pico-8 play session: no input (idle)

[t = 1 s] idle ~1s (no d-pad/buttons)
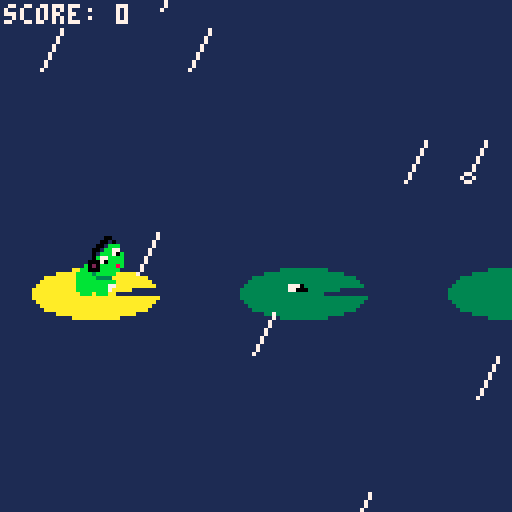
[t = 2 s] idle ~2s (no d-pad/buttons)
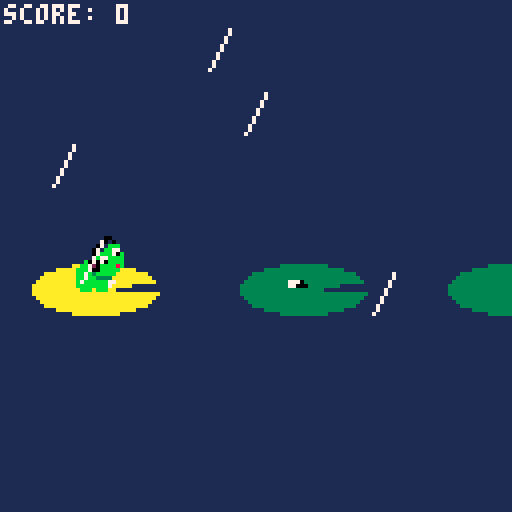
[t = 6 s] idle ~6s (no d-pad/buttons)
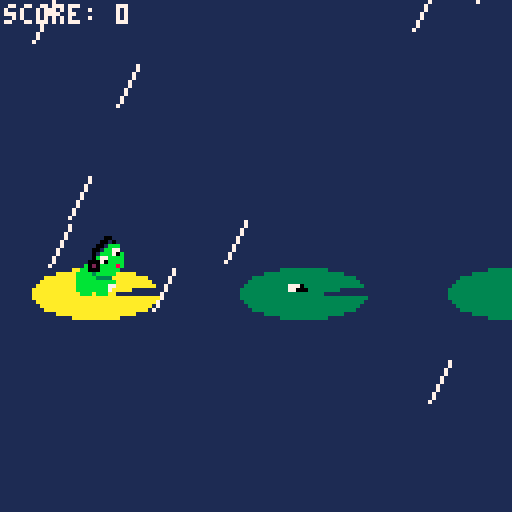
[t = 8 s] idle ~8s (no d-pad/buttons)
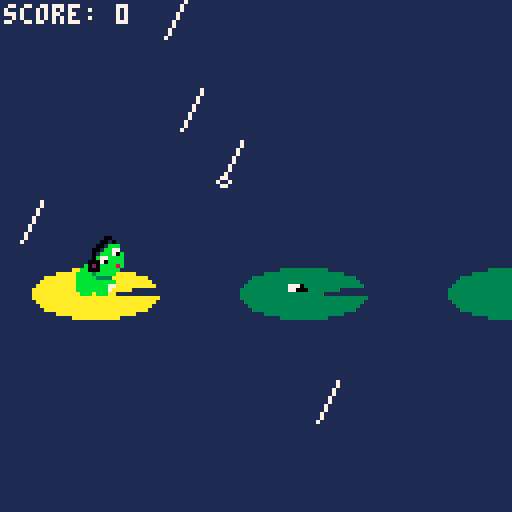

pico-8 cartridge
version 33
__lua__
-- rhythm frog
-- by 7th beat games


-- enable = enables devkit mode with mouse and keyboard
-- btn_emu = left,right,middle mouse buttons -> btn(X),btnヤま◆(O),btn(6)
-- ptr_lock = enable pointer lock
function mkb_init(enable, btn_emu, ptr_lock)
  -- pass args as bitfield into hardware register
  poke(0x5f2d,(enable   and 1 or 0)
             |(btn_emu  and 2 or 0)
             |(ptr_lock and 4 or 0))
end

function _init()
	mkb_init(true,true,false) -- enabled, with button emulation, locked
	music(0)
	resetgame()
end

function resetgame()
	-- reset vars
	camx = 40
	camy = 0
	tjump = -1
	frogx = 0
	frogy = 0
	deathx = 0
	deathy = 0
	bholdstart = 0 --timestamp (in beats) of when the beat started to hold. 0 if not holding
	cbhold = 0 -- clamped bhold
	hjump = 0
	currpad = 0
	lilypadsx = {}
	flyx = 0
	prevflyx = 0
	gameover = false
	intro = true
	won = false
	score = 0
	rainx = {}
	rainy = {}
	raint = {}
	rainspd = {}
	tperfect = 0
	combo = 0
	combobreak = false
	lastpad = 1
	


	distance = 0
	intro = true
	
	for i=1, #level do
		type = ord(level, i) - 48
		distnumber = ord(level_distances, i) - 48
		--0 means half beat, 1 means full beat, 2 means 1.5 beats
		--convert to those values:
		if distnumber == 0 then distbeat = 0.5 end
		if distnumber == 1 then distbeat = 1 end
		if distnumber == 2 then distbeat = 1.5 end --1.5 not used for v1
		
		lilypadsx[i] = distance
		distance += lilyspacing * distbeat
	end

	flyx = lilypadsx[2]

	rainamount = 50
	for i = 0, rainamount - 1 do
		rainx[i] = rnd(scr_side * 1.5) - scr_side * 0.25
		rainy[i] = rnd(scr_side * 1.5) - scr_side * 0.25
		raint[i] = rnd(10)
		rainspd[i] = 15 + rnd(30)
	end

end

function _update60()
	
	if btnp(5) and intro then
		intro = false
	end


	-- calculating currentbeat-----
	--currentbeatl is temporary var, looping beatnumber
	--currentbeatl loops between 0 to 6, so need to convert to proper monotonic fn
	oldcurrentbeat = currentbeatl
	currentbeatl = stat(26) / ticksperbeat
	if (currentbeatl < oldcurrentbeat) then beatloops+=1 end
	currentbeat = currentbeatl + beatloops * beatsperpattern

	if tjump < 0 and not intro and not won then

		if btn(5) and bholdstart <= 0 then
			bholdstart = b()
		end
			
		if not btn(5) and bholdstart > 0 then
			 --hjump = b() - bhold
			 cbhold = min(b() - bholdstart, maxbhold)
			 
			--snap if close enough, values found by playtesting
			 
			--magic formula from some algebra
			hjump = const50/const80 * cbhold * lilyspacing
  			
				tjump = 0
			 bholdstart = 0
		end	 		
			
	end
	
	-- check if we are above pad
	if not gameover then
		currpad = 0
	  	for i=1, #level do
			type = ord(level, i) - 48 
			w = (type + 2) * 8
			d = abs(lilypadsx[i] - frogx)
			if d < w / 2 then
				currpad = i
				distcurrpad = d
				break
			end	
		end
	end

	if tjump >= 0 then
	  tjump += 1/60 * const50 / hjump
	  
	  -- parabola
	  x = tjump
		--fx is parabola 0 to 1, height -1
	  fx = -4*(x - x*x);

	  frogy = fx * hjump
	  if not gameover then
	  	frogy = min(0, frogy)
	  end
	  frogx += 1/60 * const80
	  
	  if tjump > 1 and not gameover then
			if currpad ~= 0 then

				tjump = -1 -- landed on floor

				if currpad > lastpad then
		  		
		  		score += 1
		  		lastpad = currpad
		  	
		  		if distcurrpad < 5 then -- perfect hit
		  			tperfect = 0.3
		  			score += 1
		  			combo += 1

		  			if combo > 1 then 
		  				score += 1 
		  				sfx(31,3)
		  			else
		  				sfx(30,3)	 
		  			end
		  		else
		  			combo = 0
		  			combobreak = true	
		  		end	

		  		if currpad == #level - 1 then
		  			won = true
		  		end
		  	else -- landed on same floor
		  		combo = 0
		  		combobreak = true	
		  	end	
	  	else
	  		gameover = true
	  		sfx(32,3)
	  		deathx = frogx
	  		deathy = frogy
	  	end		
	  end
	end

	if tjump == -1 and currpad ~= 0 and not gameover then
		frogx = lerp(frogx, lilypadsx[currpad], 0.3)
	end	
	
	-- bobbing
	bob = currentbeat % 3 < 0.5

	
	-- fly
	if currpad > 0 then
		prevflyx = flyx
		flyx = lerp(flyx, lilypadsx[currpad + 1], 0.08)
		x = ilerp(lilypadsx[currpad], lilypadsx[currpad + 1], flyx)
		flyy = -4*(x - x*x) * 10
	end

	-- restart
	if (gameover or won) and btnp(5) then
		resetgame()
	end

	
	

	-- camera
	if not gameover then
		camx = frogx + 40
	end	

	camy = -10
	if bob == true then 
		camy += 1 
	end

	-- rain
	for i=0,#rainx do
		raint[i] = (raint[i] + 1/60) % 1
	end

	-- score and checkpoint
	--score = max(score, currpad - 1)
	highscore = max(score, highscore)

	---- checkpoint code shelved
	--if gameover and score >= checkpoint then
	--	score = checkpoint
	--	gameover = false
	--	frogx = lilypadsx[checkpoint + 1]
	--	frogy = 0
	--end	

end

function _draw()
	cls(1)
  
	-- debugging
	------------
	camera(-1,-1)
	color(7)
	if debug then
		print("hjump: " .. hjump)
		print("cbhold: " .. cbhold)
		print("t(): " .. t())
		print("beat: " .. currentbeat)
	elseif intro then
		print("high score: " .. highscore)
	else
		c = 7
		if tperfect > 0 then
			if combo > 1 then c = 10 
			elseif combo > 0 then c = 11 end
		end	
		print("score: " .. score, c) 
	end	




	-- gameplay
	-----------
	camera(
  		-scr_side / 2 + camx, 
  		-scr_side / 2 + camy)
  
	-- splash
	if gameover then
		
		splash = 009
		beatbool = currentbeat % 2 < 1 --bob to the beat
		if beatbool then splash = 025 end
		spr(splash, deathx - 5, deathy - 4, 2, 1)
		phonesy = 0
		if beatbool then phonesy = 1 end

		pal(1,0)
		spr(11, deathx - 2, deathy - 4 + phonesy, 1, 1)
		pal()
	end	

  	-- lilypad
  	distance = 0
 	for i=1, #level do
		type = ord(level, i) - 48 
		distance = lilypadsx[i]
		lit = currpad == i and tjump == -1
		lilypad(distance, 0, type, lit)
		if debug then print(i - 1, distance - 2, 10, 5) end
	end

	-- checkpoint
	-- spr(045, lilypadsx[checkpoint + 1] - 8, -17,2,2)

	-- frog
	frogspr = 005
	if won then
		frogspr = 013
	elseif bholdstart > 0 then
		frogspr = 007	
	elseif bob then
		frogspr = 039
	end

	clip(0, 0, scr_side, scr_side / 2 + 1 - camy)
		
	pal(1, 0)
	spr(frogspr, 
		frogx - 6, 
		frogy - 15, 2, 2)
	pal()
	clip()

	-- perfect note
	if tperfect > 0 then
		tperfect -= 1/60
		pal()
		notespr = 000
		if combo > 1 then notespr = 016 end

		if tperfect % 0.16 < 0.08 then 
			pal(7,11) 
		elseif combo > 1 then
			pal(7,10)
		end
		spr(notespr, frogx - 3, frogy - 28 + tperfect * 8)
		pal()
	end	


	-- fly
	sprfly = 042
	if abs(prevflyx - flyx) > 0.1 then
		if t() % 0.1 < 0.05 then
			sprfly = 041
		end
	end
	pal(1, 0)		
	spr(sprfly, flyx - 5, flyy -7)
	pal()

	-- cake
	spr(027, lilypadsx[#level] - 9, -13,2,2)


	camera(0,0)



	-- rain
	for i = 0, #rainx do
		speed = rainspd[i]
		rt = raint[i]
		dx = 5 * speed
		dy = -10 * speed
		rx = lerp(rainx[i] + dx, rainx[i], rt)
		ry = lerp(rainy[i] + dy, rainy[i], rt)
		
		hit = ry > rainy[i] - 10

		clip(0, 0, scr_side, rainy[i])
		
		line(rx,ry,rx-5,ry+10, 7)
		
		clip()

		if hit then
			spr(059, rainx[i] - 1, rainy[i] - 1)
		end

	end	
	clip()

	-- messages

	if intro then
	  	-- shadow
	  	print("rhythm frog", 43, scr_side / 2 - 30, 0)
	  	-- front
	  	print("rhythm frog", 43, scr_side / 2 - 31, 11)
			print("hold ❎ for one beat!", 24, scr_side - 10, 7)
  	end

	if gameover then
		print("game over! ❎ to try again", 12, scr_side - 10)
	end

	if won then
		c = flr(t() * 4 % 3) + 8 
		print("you won! happy birthday kyle!!", 6, scr_side / 2 - 30, c)
		print("we wish you the best!", 22, scr_side / 2 - 22, 7)

		if not combobreak then
			print("perfect run, congrats!", 22, scr_side / 2 + 28, c)
		end 

		print("❎ to restart", 42, scr_side - 10, 7)
	end
  --rectfill(frog, -5, 10, 10, 10)
  
				
end

-- draws a lilypad
function lilypad(x,y,t,lit) -- t: type
	sprindex = 037 sx = 2 sy = 1 
	if t == 1 then
  	sprindex = 033 sx = 3 sy = 2
	elseif t == 2 then
		sprindex = 001 sx = 4 sy = 2
	end

	if lit then pal(3,10) end

	spr(sprindex, 
		x - sx * 8 / 2, 
		y - sy * 8 / 2, 
		sx, sy) 

	pal()
end


-->8
-- constants

--level = 			"2222"
--level_distances = 	"1111"
level = 			"22222221212120011222210012222212100000000222"
level_distances = 	"11111111111110011111100001111111100000000111"
debug = false
totaltjump = 1 --0 means half beat
scr_side = 128
maxbhold = 1.7 --so cant jump over a whole lilypad
minjump = 4 
maxjump = 30
checkpoint = 20
ticksperbeat = 64
beatsperpattern = 6
lilyspacing = 13*4 -- lilypads spacing for 1 beat
offset = -10
const50 = 50 --safekeeping to avoid accidental change
const80 = 80 --used both in jump calc and making sure 1 beat hold = lilyspacing


-- variables
camx = 40
camy = 0
tjump = -1
frogx = 0
frogy = 0
deathx = 0
deathy = 0
bholdstart = 0 --timestamp (in beats) of when the beat started to hold. 0 if not holding
cbhold = 0 -- clamped bhold
hjump = 0
currpad = 0
distcurrpad = 0
lilypadsx = {}
flyx = 0
prevflyx = 0
gameover = false
won = false
intro = true
score = 0
highscore = 0
rainx = {}
rainy = {}
raint = {}
rainspd = {}
tperfect = 0
combo = 0
lastpad = 1
combobreak = false


--conductor stuff:
currentbeat = 0
currentbeatl = 0
oldcurrentbeat = 0
bob = false
beatloops = 0


-- helpers
function lerp(a,b,t)
	return a + (b-a) * t
end

function ilerp(a,b,t)
	return (t-a)/(b-a)
end

function b()
	return currentbeat
end
__gfx__
00007770000000000000000000000000000000000000000011000000000000000000000000700000000007000000111000000000000000700000000000000000
00007777000000000033333333333300000000000000000110100000000000000000000007007000000000700001101000000000000000080000000000000000
0000707700000033333333333333333333000000000000110bbb0000000000001100000070070077700070070011000000000000000000087100000000000000
000070070003333333333333333333333333300000000110bb770000000000011010000070000700007007070010000000000000000000088810000000000000
07777000003333333333333333333333333333000000010bbb71b000000000110bbb000070700070070007070111000000000000000000178bbb000000000000
7777700003333333333333333333333333333330000001b77bbbb00000000110bbb100000007000000007007012100000000000000000118bbb1000000000000
7777700033333333333333333333333330000000000011171bbbb0000000010bbb1bb000070000000000007001110000000000000000010bbb1bb00000000000
0777000033333333333333333333300000000000000b121bbbb8b000000001bb1bbbb00000770000000077000000000000000000000001bb1bbbb00000000000
000077773333333333333333333333333333333300bb111bbbbb0000000b1111bbbbb00000070000000070000000000000000000000b1111bbbb800000000000
00777777033333333333333333333333333333300bbbb3bbbbb0000000bb121bbbbbb000007007000070070000000a000a00000000bb121bbbb8800000000000
00777007003333333333333333333333333333000bbbbb33330000000bbb111bbbbb000007007007000700700000080008000a000bbb111bbb88000000000000
00700007000333333333333333333333333330000bbbbbbbbbb000000bbbb3bbbbb000000700707077070070000a0800080008000bbbb3bbbbb0000000000000
00700007000000333333333333333333330000000bbbbbbbb77000000bbbbb333300000007007007000700700009787a787a08000bbbbb333300000000000000
00700007000000000033333333333300000000000bbbbbbbb70000000bbbbbbbb7700000007007000070007007797879787978700bbbbbbbb770000000000000
777007770000000000000000000000000000000000bbb0bbb000000000bbbbbbb7000000000700000000070077797779777978770bbbbbbbb700000000000000
7770077700000000000000000000000000000000000000000000000000000000000000000000000000077000777977797779777700bbb0bbb000000000000000
00000000000000000000000000000000000000000000333333330000000000000000000000000000000000007777777977777777006655775577557700000000
0000000000000000000000000000000000000000033333333333333000000000110000000000000000000000f77777777777777f006655775577557700000000
0000000000000000000000000000000000000000333333333333333300000001101000000770000000000000afff77777777fffa006677557755775500000000
00000000000000333333333333000000000000003333333333333300000000110bbb00000777000000000000fcafff8ffcfff8ff006677557755775500000000
0000000000033333333333333333300000000000333333333330000000000110bb7700000011100007771000f8ffffffffafffcf006655775577557700000000
000000000333333333333333333333300000000033333333333333330000010bbb71b0000011110007711100fffffcf8fffffaff006655775577557700000000
00000000333333333333333333333333000000000333333333333330000001b77bbbb00000000000000000000fc8faffcff8fff0006677557755775500000000
00000000333333333333333333330000000000000000333333330000000b11171bbbb0000000000000000000000ffffffffff000006677557755775500000000
0000000033333333333333333000000000000000000000000000000000bb121bbbb8b00006575750000000000770000000000000006600000000000000000000
000000003333333333333333333333330000000000000000000000000bbb111bbbbb000006757570000000007007000000000000006600000000000000000000
000000000333333333333333333333300000000000000000000000000bbbb3bbbbb0000006575750000000000770000000000000006600000000000000000000
000000000003333333333333333330000000000000000000000000000bbbbb333300000006757570000000000000000000000000006600000000000000000000
000000000000003333333333330000000000000000000000000000000bbbbbbbb770000006000000000000000000000000000000006600000000000000000000
000000000000000000000000000000000000000000000000000000000bbbbbbbb700000006000000000000000000000000000000006600000000000000000000
0000000000000000000000000000000000000000000000000000000000bbb0bbb000000006000000000000000000000000000000006600000000000000000000
00000000000000000000000000000000000000000000000000000000000000000000000006000000000000000000000000000000006600000000000000000000
__gff__
0000000000080000000000000000000000000000000000000000000000000000000000000000000000000000000000000000000000000000000000000000000000000000000000000000000000000000000000000000000000000000000000000000000000000000000000000000000000000000000000000000000000000000
0000000000000000000000000000000000000000000000000000000000000000000000000000000000000000000000000000000000000000000000000000000000000000000000000000000000000000000000000000000000000000000000000000000000000000000000000000000000000000000000000000000000000000
